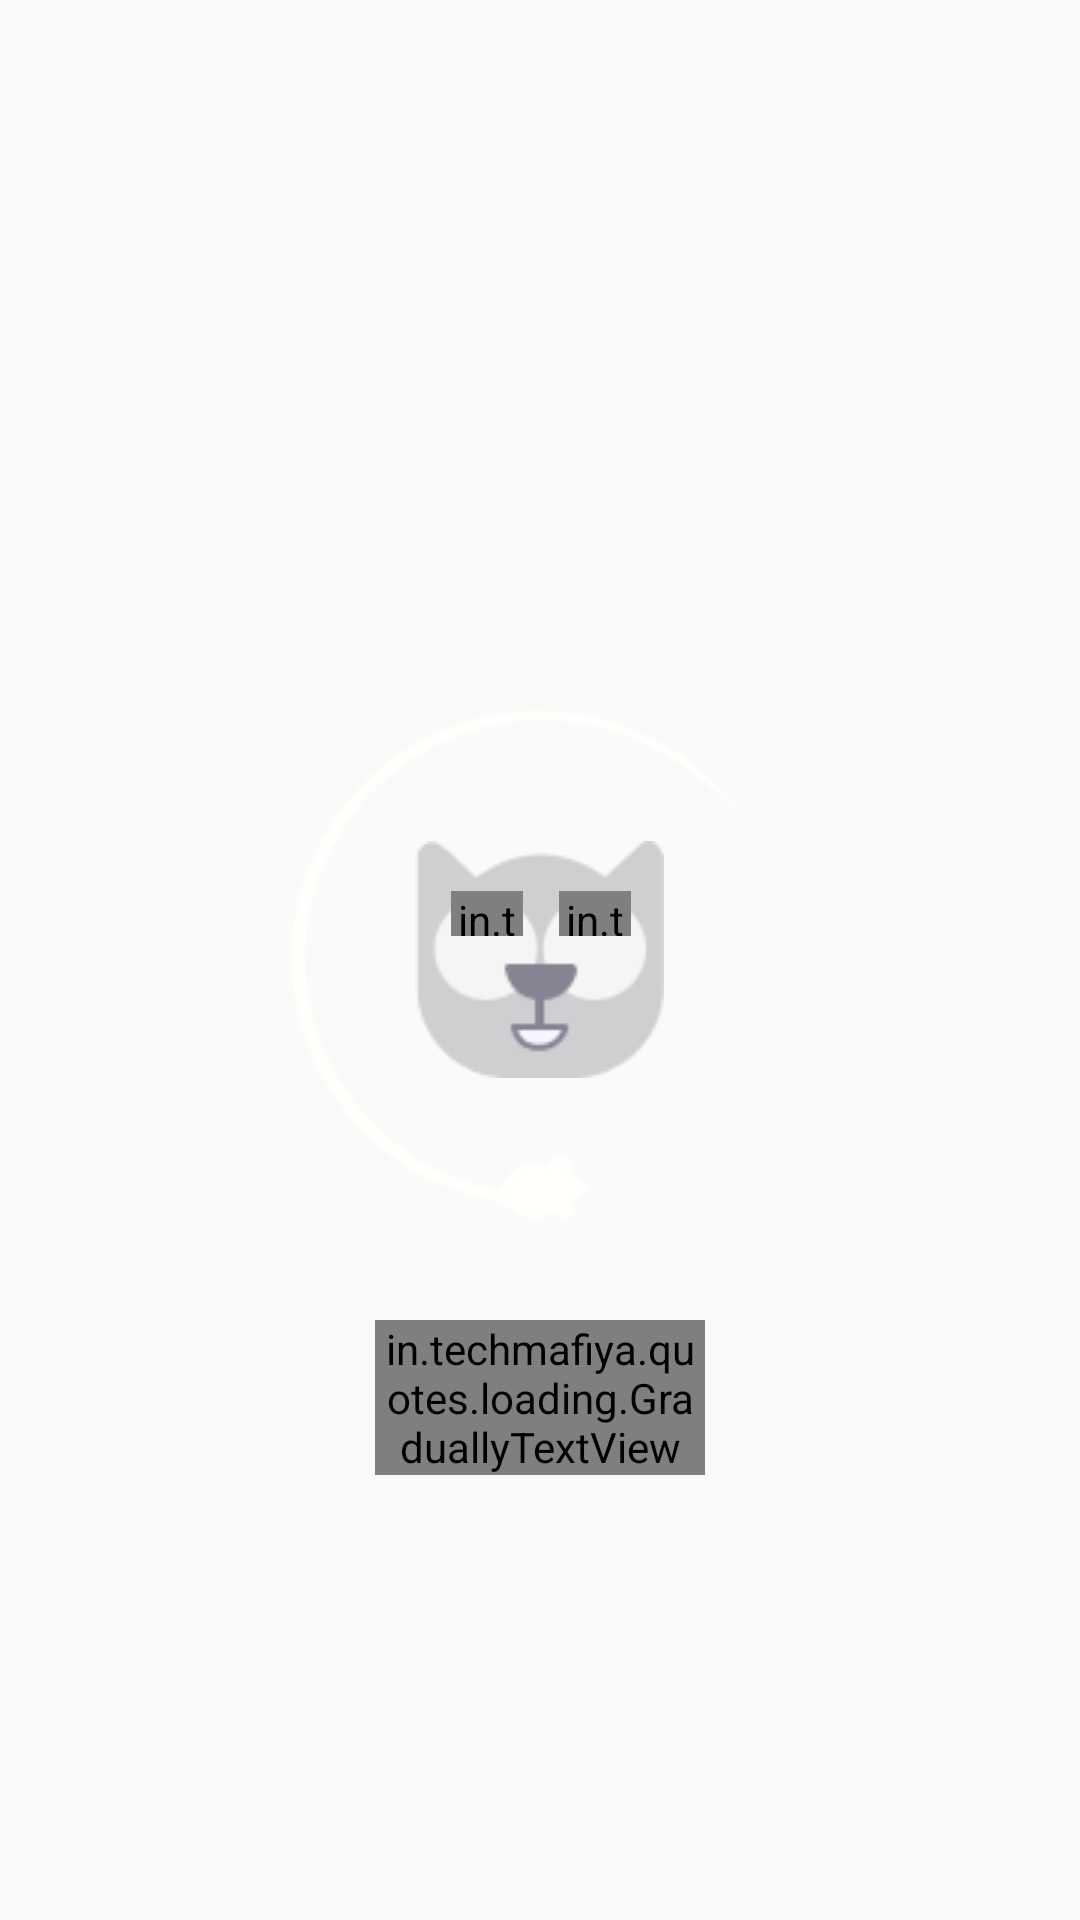

Write the Android layout XML for this screen, with the resource values it uses.
<!-- AndroidManifest.xml: application theme AppTheme -->
<!-- res/layout/catloading_main.xml -->
<RelativeLayout xmlns:android="http://schemas.android.com/apk/res/android"
    xmlns:tools="http://schemas.android.com/tools"
    android:layout_width="wrap_content"
    android:layout_height="wrap_content"

    tools:context=".Splash">

    <ImageView
        android:layout_centerInParent="true"
        android:src="@drawable/mouse"
        android:layout_width="wrap_content"
        android:layout_height="wrap_content"
        android:id="@+id/mouse"/>

    <RelativeLayout
        android:layout_centerInParent="true"
        android:layout_width="wrap_content"
        android:id="@+id/x1"
        android:layout_height="wrap_content">

        <ImageView
            android:layout_centerInParent="true"
            android:src="@drawable/cat"
            android:layout_width="wrap_content"
            android:layout_height="wrap_content" />

        <ImageView
            android:layout_marginLeft="6dp"
            android:layout_marginTop="16.5dp"
            android:src="@drawable/eyes"
            android:layout_width="wrap_content"
            android:layout_height="wrap_content"
            android:id="@+id/eye_left"/>

        <in.techmafiya.quotes.loading.EyelidView
            android:layout_marginLeft="12dp"
            android:layout_marginTop="16.5dp"
            android:src="@drawable/eyes"
            android:layout_width="24dp"
            android:layout_height="15dp"
            android:id="@+id/eyelid_left"/>

        <ImageView
            android:layout_marginLeft="44dp"
            android:layout_marginTop="16.5dp"
            android:src="@drawable/eyes"
            android:layout_width="wrap_content"
            android:layout_height="wrap_content"
            android:id="@+id/eye_right"/>

        <in.techmafiya.quotes.loading.EyelidView
            android:layout_marginLeft="48dp"
            android:layout_marginTop="16.5dp"
            android:src="@drawable/eyes"
            android:layout_width="24dp"
            android:layout_height="15dp"
            android:id="@+id/eyelid_right"/>
    </RelativeLayout>

    <in.techmafiya.quotes.loading.GraduallyTextView
        android:id="@+id/graduallyTextView"
        android:layout_marginTop="30dp"
        android:textSize="15sp"
        android:layout_below="@+id/mouse"
        android:layout_centerHorizontal="true"
        android:textColor="#ffffff"
        android:text="L O A D I N G ..."
        android:layout_width="110dp"
        android:layout_height="wrap_content"/>

</RelativeLayout>
<!-- resources referenced by this layout -->
<resources>
  <!-- drawable cat: png bitmap (drawable, 2163 bytes) -->
  <!-- drawable mouse: png bitmap (drawable, 3531 bytes) -->
  <style name="AppTheme" parent="Theme.AppCompat.Light.NoActionBar">
          
          <item name="colorPrimary">@color/colorPrimary</item>
          <item name="colorPrimaryDark">@color/colorPrimaryDark</item>
          <item name="colorAccent">@color/colorAccent</item>
      </style>
  <color name="colorPrimary">#424242</color>
  <color name="colorPrimaryDark">#212121</color>
  <color name="colorAccent">#212121</color>
</resources>
